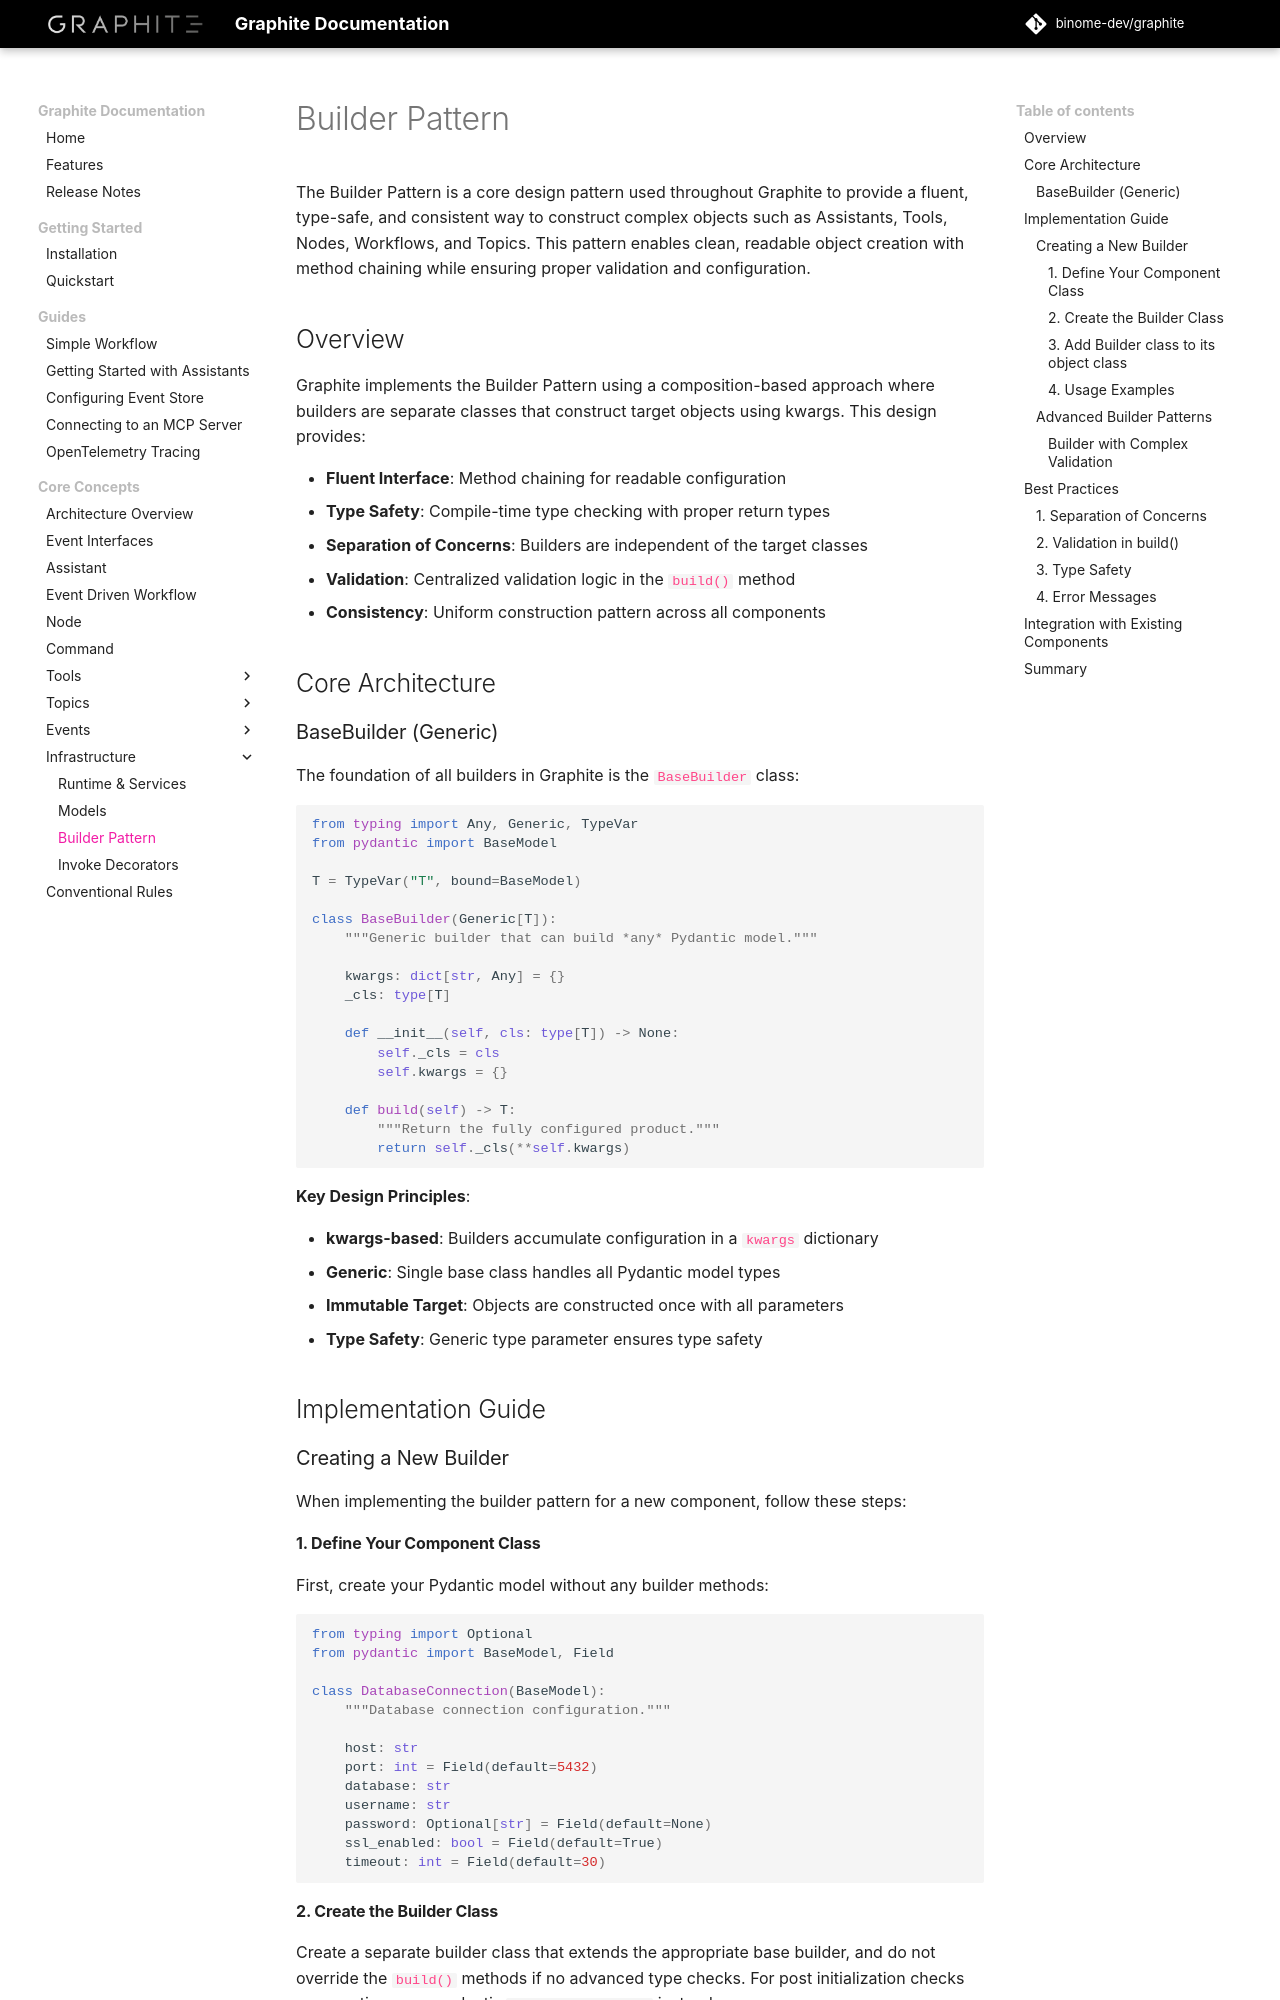

repository: binome-dev/graphite · page: user-guide/builder-pattern/index.html · generator: mkdocs

# Builder Pattern

The Builder Pattern is a core design pattern used throughout Graphite to provide a fluent, type-safe, and consistent way to construct complex objects such as Assistants, Tools, Nodes, Workflows, and Topics. This pattern enables clean, readable object creation with method chaining while ensuring proper validation and configuration.

## Overview

Graphite implements the Builder Pattern using a composition-based approach where builders are separate classes that construct target objects using kwargs. This design provides:

- **Fluent Interface**: Method chaining for readable configuration
- **Type Safety**: Compile-time type checking with proper return types
- **Separation of Concerns**: Builders are independent of the target classes
- **Validation**: Centralized validation logic in the `build()` method
- **Consistency**: Uniform construction pattern across all components

## Core Architecture

### BaseBuilder (Generic)

The foundation of all builders in Graphite is the `BaseBuilder` class:

```python
from typing import Any, Generic, TypeVar
from pydantic import BaseModel

T = TypeVar("T", bound=BaseModel)

class BaseBuilder(Generic[T]):
    """Generic builder that can build *any* Pydantic model."""

    kwargs: dict[str, Any] = {}
    _cls: type[T]

    def __init__(self, cls: type[T]) -> None:
        self._cls = cls
        self.kwargs = {}

    def build(self) -> T:
        """Return the fully configured product."""
        return self._cls(**self.kwargs)
```

**Key Design Principles**:

- **kwargs-based**: Builders accumulate configuration in a `kwargs` dictionary
- **Generic**: Single base class handles all Pydantic model types
- **Immutable Target**: Objects are constructed once with all parameters
- **Type Safety**: Generic type parameter ensures type safety

## Implementation Guide

### Creating a New Builder

When implementing the builder pattern for a new component, follow these steps:

#### 1. Define Your Component Class

First, create your Pydantic model without any builder methods:

```python
from typing import Optional
from pydantic import BaseModel, Field

class DatabaseConnection(BaseModel):
    """Database connection configuration."""

    host: str
    port: int = Field(default=5432)
    database: str
    username: str
    password: Optional[str] = Field(default=None)
    ssl_enabled: bool = Field(default=True)
    timeout: int = Field(default=30)
```
